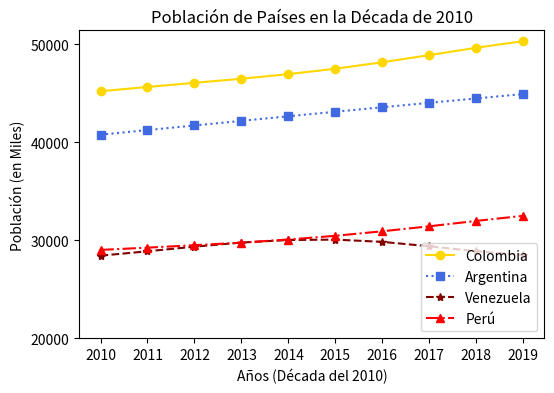

Write Python code to recreate this figure.
import matplotlib.pyplot as plt

# Importamos la librería.

plt.figure(figsize=(6, 4))

# Modificamos las propiedades de la figura, en este caso el tamaño de la figura

#Colombia
x = [2010, 2011, 2012, 2013, 2014, 2015, 2016, 2017, 2018, 2019]
y = [45220, 45660, 46080, 46500, 46970, 47520, 48180, 48910, 49660, 50340]

#Argentina
x2 = [2010, 2011, 2012, 2013, 2014, 2015, 2016, 2017, 2018, 2019]
y2 = [40790, 41260, 41730, 42200, 42670, 43130, 43590, 44040, 44490, 44940]

#Venezuela
x3 = [2010, 2011, 2012, 2013, 2014, 2015, 2016, 2017, 2018, 2019]
y3 = [28440, 28890, 29360, 29780, 30040, 30080, 29850, 29400, 28890, 28520]

#Perú
x4 = [2010, 2011, 2012, 2013, 2014, 2015, 2016, 2017, 2018, 2019]
y4 = [29030, 29260, 29510, 29770, 30090, 30470, 30930, 31440, 31990, 32510]

# Colocamos los puntos, en este caso (x,y) son (3,2), (7,9) y (12,11)

#Colombia
plt.plot(x, y, marker='o', linestyle='-', color='gold', label='Colombia')

#Argentina
plt.plot(x2, y2, marker='s', linestyle=':', color='royalblue', label='Argentina')

#Venezuela
plt.plot(x3, y3, marker='*', linestyle='--', color='maroon', label = 'Venezuela')

#Peru
plt.plot(x4, y4, marker='^', linestyle='-.', color='red', label = 'Perú')

# Grafica los puntos propocionados en una línea con eje x y y.

# Marker cambia el estilo de los puntos.
# Ej: 'o' = circulo, 's' = cuadrado, '*' = estrella, etc.

# Linestyle cambia el estilo de la líneas
# Ej: '-' = solida, ':' = puntos, '--' = barras, etc.

# Color cambia el color de la línea.
# Ej: 'b' = azul, 'g' = verde, 'r' = rojo, etc.

# Label añade un título a cada línea, esencial para hacer leyendas.

plt.xlabel('Años (Década del 2010)')
plt.ylabel('Población (en Miles)')

# Añade un título al eje x y al eje y.

plt.title('Población de Países en la Década de 2010')

# Añade un título a la gráfica en general.

plt.legend(loc='lower right')

# Añade una leyenda, además se especifica que se encuentra en la parte inferior derecha.

plt.xticks([2010, 2011, 2012, 2013, 2014, 2015, 2016, 2017, 2018, 2019])
plt.yticks([20000, 30000, 40000, 50000])

# Modifica los valores mostrados en el eje x y y dentro de la gráfica.

plt.savefig('poblacion.png')

# Guarda la figura como poblacion en el formato png.

plt.show()

# Muestra la figura.